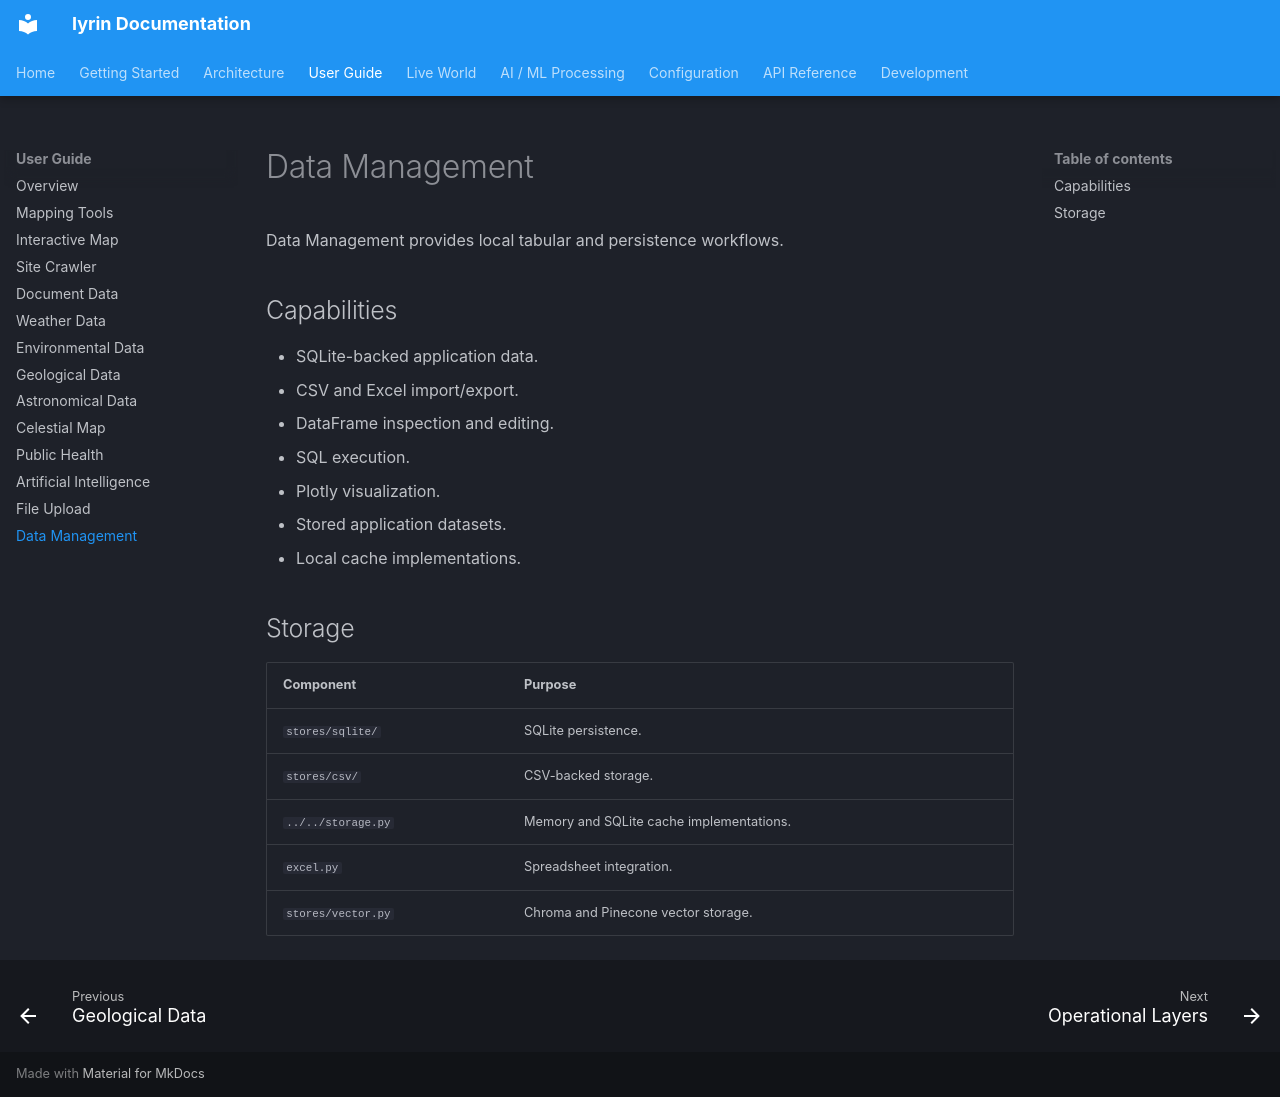

repository: is-leeroy-jenkins/iyrin · page: user-guide/data-management/index.html · generator: mkdocs

# Data Management

Data Management provides local tabular and persistence workflows.

## Capabilities

- SQLite-backed application data.
- CSV and Excel import/export.
- DataFrame inspection and editing.
- SQL execution.
- Plotly visualization.
- Stored application datasets.
- Local cache implementations.

## Storage

| Component | Purpose |
|---|---|
| `stores/sqlite/` | SQLite persistence. |
| `stores/csv/` | CSV-backed storage. |
| `../../storage.py` | Memory and SQLite cache implementations. |
| `excel.py` | Spreadsheet integration. |
| `stores/vector.py` | Chroma and Pinecone vector storage. |
